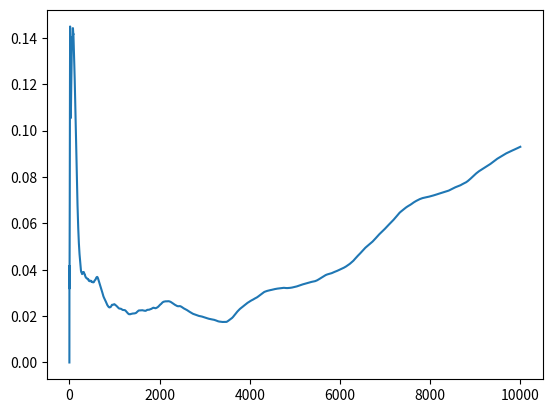

Source code (Python):
#! /usr/bin/env python3

import numpy as np
import matplotlib.pyplot as plt


no_steps = 10000
coords = np.zeros((no_steps,3))

def get_step(coord):
    step = np.random.rand(3)-0.5
    step /= np.linalg.norm(step)
    return coord+step

for t in range(1,no_steps):
    coords[t] = get_step(coords[t-1])

r_2 = np.linalg.norm(coords,axis=1)**2
D = np.mean(r_2)/(6*no_steps)
D_array = np.cumsum(r_2)/(6*(np.arange(1,1+no_steps)**2))


print(D)
print(D_array[-1])

plt.plot(D_array)
#plt.plot(coords[:,0],coords[:,1])
plt.show()


